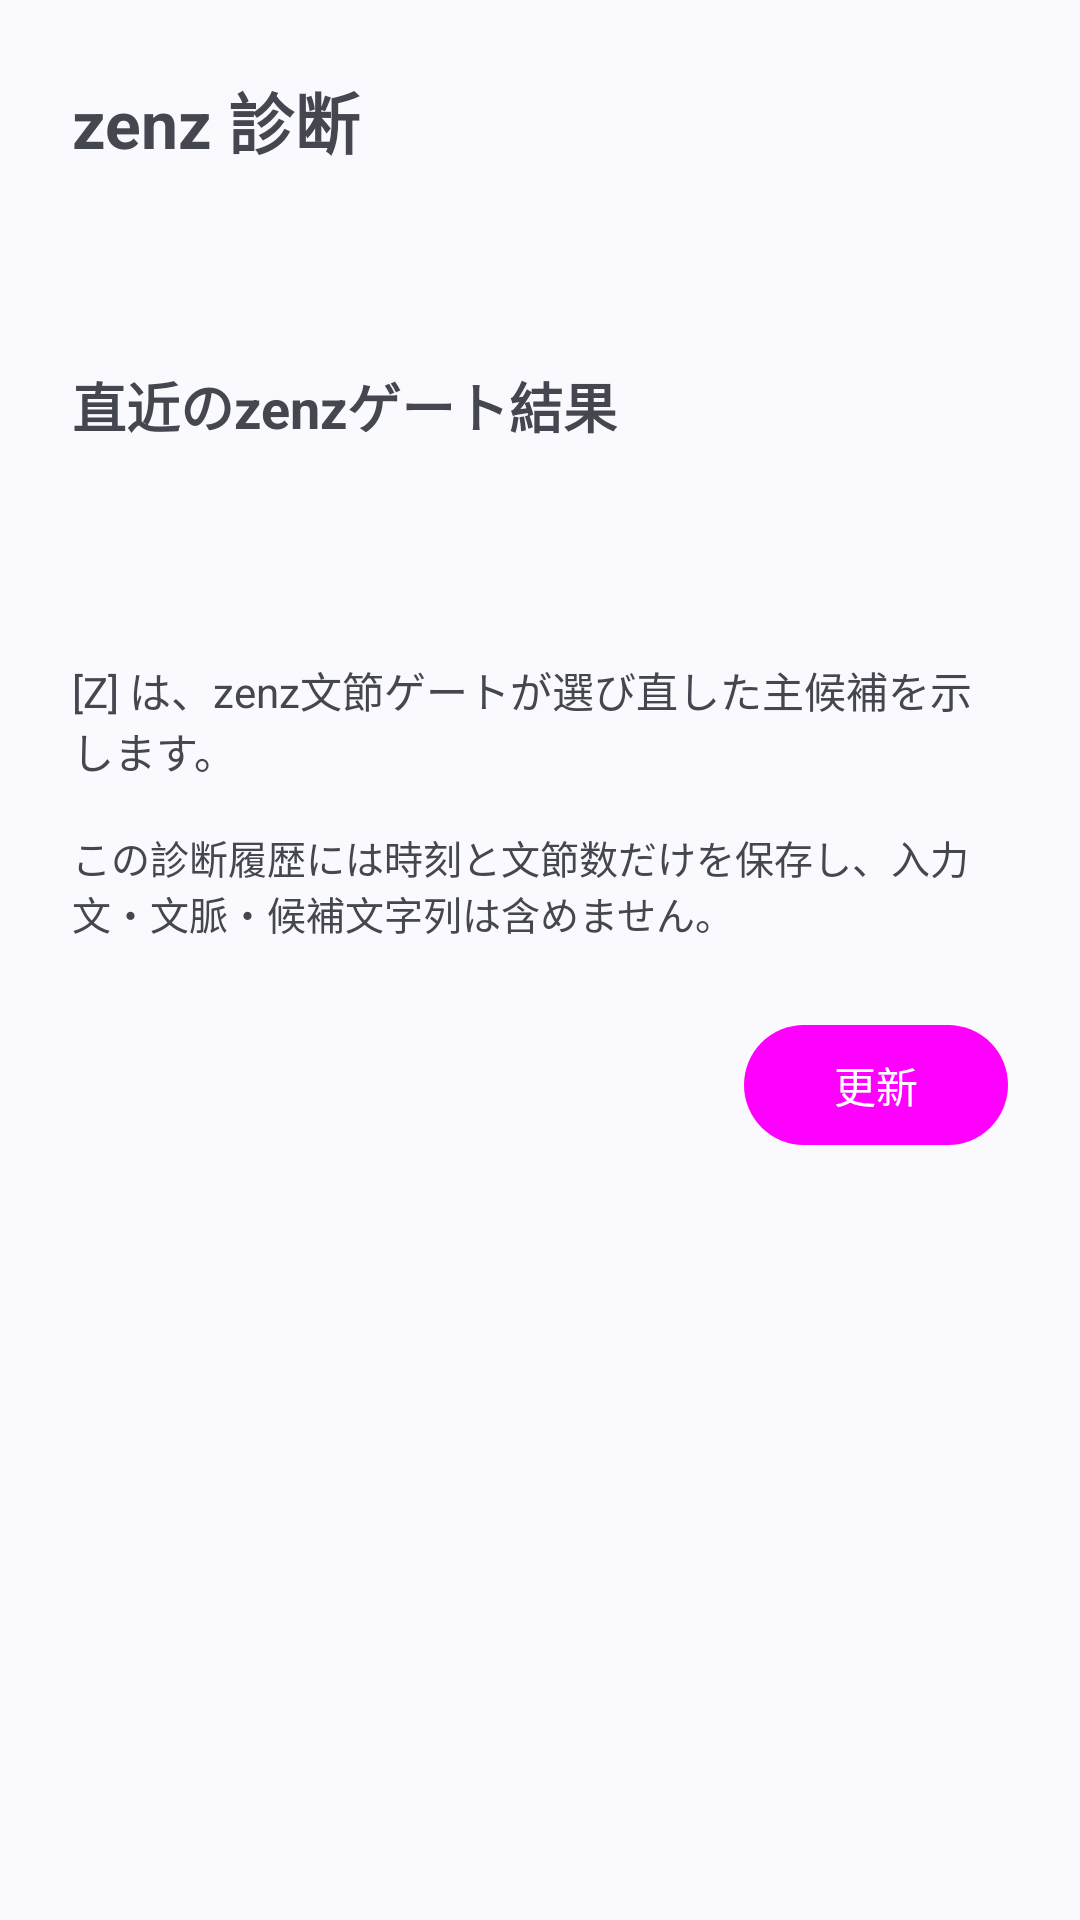

Android layout source for this screen:
<!-- AndroidManifest.xml: application theme Theme.MarkdownKeyboard -->
<!-- res/layout/fragment_zenz_diagnostics.xml -->
<?xml version="1.0" encoding="utf-8"?>
<ScrollView xmlns:android="http://schemas.android.com/apk/res/android"
    android:layout_width="match_parent"
    android:layout_height="match_parent"
    android:fillViewport="true">

    <LinearLayout
        android:layout_width="match_parent"
        android:layout_height="wrap_content"
        android:orientation="vertical"
        android:padding="24dp">

        <com.google.android.material.textview.MaterialTextView
            android:id="@+id/zenz_diagnostics_heading"
            android:layout_width="match_parent"
            android:layout_height="wrap_content"
            android:text="@string/zenz_diagnostics_title"
            android:textColor="@color/main_text_color"
            android:textSize="22sp"
            android:textStyle="bold" />

        <com.google.android.material.textview.MaterialTextView
            android:id="@+id/zenz_diagnostics_gate_state"
            android:layout_width="match_parent"
            android:layout_height="wrap_content"
            android:layout_marginTop="20dp"
            android:textColor="@color/main_text_color"
            android:textSize="16sp" />

        <com.google.android.material.textview.MaterialTextView
            android:layout_width="match_parent"
            android:layout_height="wrap_content"
            android:layout_marginTop="24dp"
            android:text="@string/zenz_diagnostics_last_result"
            android:textColor="@color/main_text_color"
            android:textSize="18sp"
            android:textStyle="bold" />

        <com.google.android.material.textview.MaterialTextView
            android:id="@+id/zenz_diagnostics_result"
            android:layout_width="match_parent"
            android:layout_height="wrap_content"
            android:layout_marginTop="8dp"
            android:textColor="@color/main_text_color"
            android:textSize="16sp" />

        <com.google.android.material.textview.MaterialTextView
            android:id="@+id/zenz_diagnostics_timestamp"
            android:layout_width="match_parent"
            android:layout_height="wrap_content"
            android:layout_marginTop="4dp"
            android:textColor="@color/sub_text_color"
            android:textSize="13sp" />

        <com.google.android.material.textview.MaterialTextView
            android:layout_width="match_parent"
            android:layout_height="wrap_content"
            android:layout_marginTop="20dp"
            android:text="@string/zenz_diagnostics_badge_explanation"
            android:textColor="@color/main_text_color"
            android:textSize="14sp" />

        <com.google.android.material.textview.MaterialTextView
            android:layout_width="match_parent"
            android:layout_height="wrap_content"
            android:layout_marginTop="16dp"
            android:text="@string/zenz_diagnostics_privacy"
            android:textColor="@color/sub_text_color"
            android:textSize="13sp" />

        <com.google.android.material.button.MaterialButton
            android:id="@+id/zenz_diagnostics_refresh"
            android:layout_width="wrap_content"
            android:layout_height="wrap_content"
            android:layout_gravity="end"
            android:layout_marginTop="24dp"
            android:text="@string/zenz_diagnostics_refresh" />
    </LinearLayout>
</ScrollView>
<!-- resources referenced by this layout -->
<resources>
  <string name="zenz_diagnostics_badge_explanation">[Z] は、zenz文節ゲートが選び直した主候補を示します。</string>
  <string name="zenz_diagnostics_last_result">直近のzenzゲート結果</string>
  <string name="zenz_diagnostics_privacy">この診断履歴には時刻と文節数だけを保存し、入力文・文脈・候補文字列は含めません。</string>
  <string name="zenz_diagnostics_refresh">更新</string>
  <string name="zenz_diagnostics_title">zenz 診断</string>
  <style name="Theme.MarkdownKeyboard" parent="Theme.Material3.DynamicColors.DayNight">
          
          <item name="colorPrimary">@color/enter_key_bg</item>
          <item name="colorPrimaryVariant">@color/blue_primary_color</item>
          <item name="colorOnPrimary">@color/white</item>
          
          <item name="colorSecondary">@color/main_text_color</item>
          <item name="colorSecondaryVariant">@color/main_text_color</item>
          <item name="colorOnSecondary">@color/black</item>
          
          <item name="android:statusBarColor">?attr/colorPrimaryVariant</item>
          
          <item name="android:splitMotionEvents">false</item>
      </style>
  <!-- not gathered from this repository: default colours our renderer supplied (Android Studio template values) -->
  <color name="black">#FF000000</color>
  <color name="white">#FFFFFFFF</color>
</resources>
